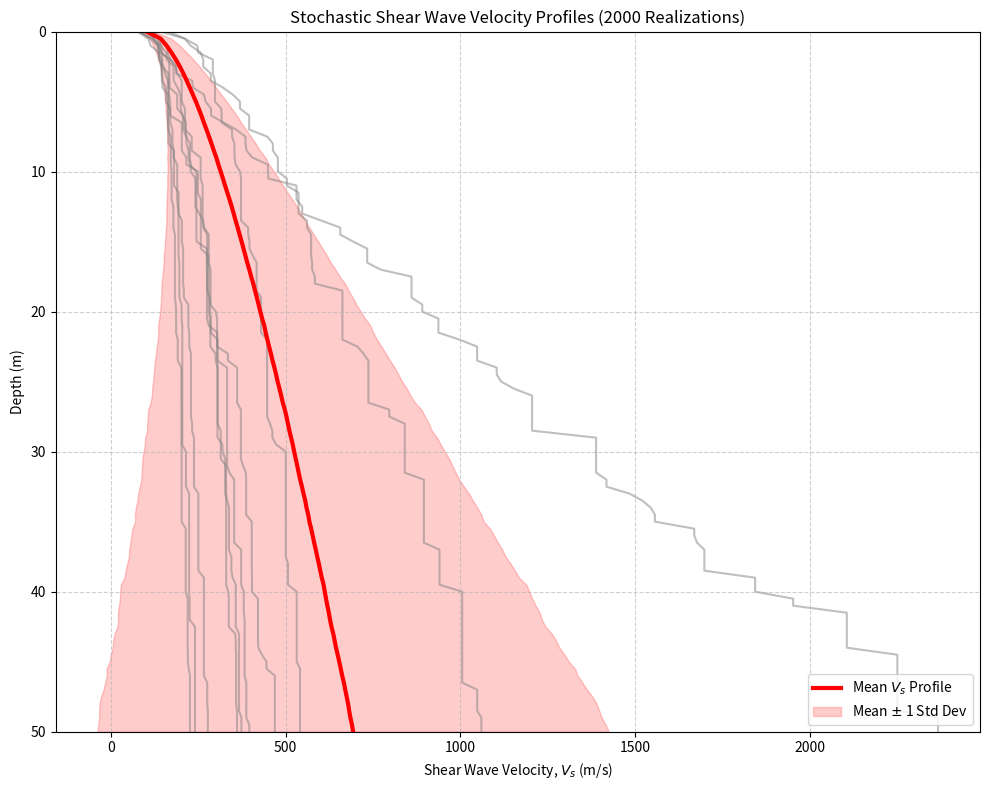
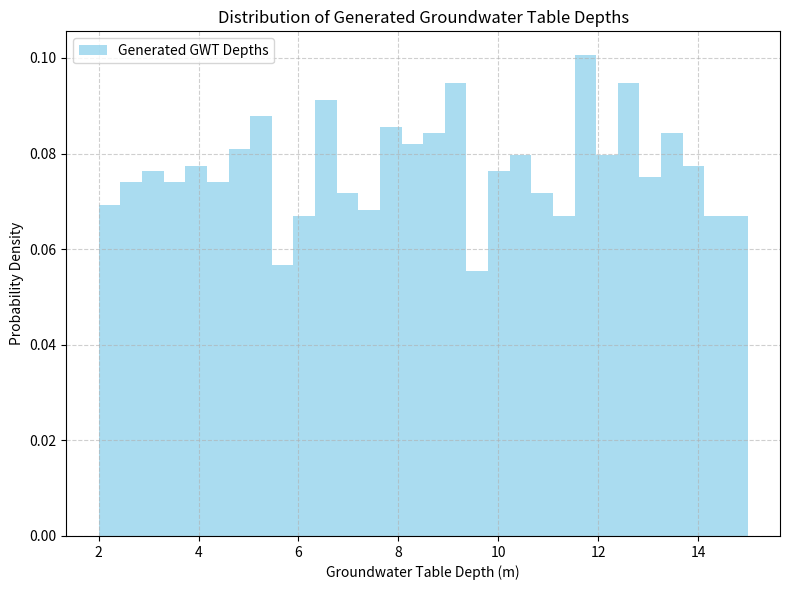
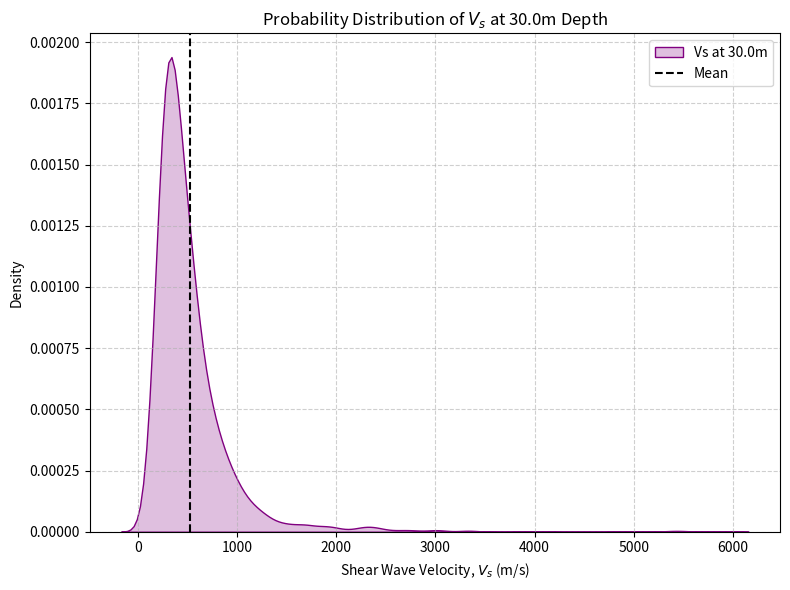

The matplotlib source for these figures, in order:
from typing import Tuple

import matplotlib.pyplot as plt
import numpy as np
import seaborn as sns
from scipy.stats import lognorm, rv_continuous, uniform

# Use the seaborn 'colorblind' palette for accessibility
sns.set_palette("colorblind")

# --- Function Definitions ---


def generate_soil_profile(
    depths: np.ndarray,
    param_a: rv_continuous,
    param_b: rv_continuous,
    param_c: rv_continuous,
    noise_strength: float = 0.05,
) -> np.ndarray:
    """
    Generates a single shear wave velocity (Vs) profile.

    Args:
        depths (np.ndarray): An array of depths for the profile.
        param_a (lognorm): Log-normal distribution for the 'a' parameter.
        param_b (lognorm): Log-normal distribution for the 'b' parameter.
        param_c (lognorm): Log-normal distribution for the 'c' parameter.
        noise_strength (float): The strength of the multiplicative noise term.

    Returns:
        np.ndarray: An array of Vs values for the generated profile.
    """
    # Sample from the defined parameter distributions
    a = param_a.rvs()
    b = param_b.rvs()
    c = param_c.rvs()

    # Calculate the Vs profile based on the power-law model
    vs_profile = a * (depths**b) + c

    # Add a more realistic, multiplicative noise term.
    # This simulates small, random variations within the soil layers.
    noise = 1 + np.random.normal(loc=0, scale=noise_strength, size=depths.size)
    vs_profile *= noise

    # Ensure Vs increases monotonically with depth, which is physically realistic.
    # We use cumulative maximum to achieve this.
    return np.maximum.accumulate(vs_profile)


def run_monte_carlo_simulation(
    num_realizations: int, max_depth: int, num_points: int, noise_strength: float = 0.05
) -> Tuple[np.ndarray, np.ndarray, np.ndarray]:
    """
    Runs a Monte Carlo simulation to generate multiple soil profiles and GWT depths.

    Args:
        num_realizations (int): Number of profiles to generate.
        max_depth (int): Maximum depth of the profiles.
        num_points (int): Number of discretization points.
        noise_strength (float): Strength of the multiplicative noise.

    Returns:
        Tuple[np.ndarray, np.ndarray, np.ndarray]:
            - all_vs_profiles (np.ndarray): Array of all generated Vs profiles.
            - all_gwt_depths (np.ndarray): Array of all generated GWT depths.
            - depths (np.ndarray): The depth array used for the profiles.
    """
    # Create the depth array once
    depths = np.linspace(0, max_depth, num_points)

    # Define distributions locally or pass as arguments
    param_a_dist = lognorm(s=0.5, scale=50)
    param_b_dist = lognorm(s=0.3, scale=0.5)
    param_c_dist = lognorm(s=0.2, scale=100)
    gwt_dist = uniform(loc=2, scale=13)

    # Use NumPy's vectorization for efficiency.
    # Instead of a loop, generate all random variables at once.
    a_params = param_a_dist.rvs(size=num_realizations)
    b_params = param_b_dist.rvs(size=num_realizations)
    c_params = param_c_dist.rvs(size=num_realizations)
    all_gwt_depths = gwt_dist.rvs(size=num_realizations)

    # Pre-allocate array for all Vs profiles
    all_vs_profiles = np.zeros((num_realizations, num_points))

    # Calculate all profiles in a single vectorized operation
    for i in range(num_realizations):
        vs_profile = a_params[i] * (depths ** b_params[i]) + c_params[i]

        # Apply the more realistic multiplicative noise
        noise = 1 + np.random.normal(0, noise_strength, size=num_points)
        vs_profile *= noise

        # Ensure monotonicity
        all_vs_profiles[i] = np.maximum.accumulate(vs_profile)

    return all_vs_profiles, all_gwt_depths, depths


def plot_results(
    vs_profiles: np.ndarray,
    gwt_depths: np.ndarray,
    depths: np.ndarray,
    num_realizations: int,
) -> None:
    """
    Creates and displays the plots for the simulation results.
    """
    # Plotting all Vs profiles, mean, and standard deviation
    plt.figure(figsize=(10, 8))

    # Plot a few random profiles
    for i in np.random.choice(num_realizations, 10, replace=False):
        plt.plot(vs_profiles[i], depths, alpha=0.5, color="gray", zorder=1)

    # Plot the mean and +/- one standard deviation
    vs_mean = np.mean(vs_profiles, axis=0)
    vs_std = np.std(vs_profiles, axis=0)
    plt.plot(
        vs_mean, depths, color="red", linewidth=3, label="Mean $V_s$ Profile", zorder=2
    )
    plt.fill_betweenx(
        depths,
        vs_mean - vs_std,
        vs_mean + vs_std,
        color="red",
        alpha=0.2,
        label=r"Mean $\pm$ 1 Std Dev",
        zorder=0,
    )
    plt.xlabel("Shear Wave Velocity, $V_s$ (m/s)")
    plt.ylabel("Depth (m)")
    plt.title(
        f"Stochastic Shear Wave Velocity Profiles ({num_realizations} Realizations)"
    )
    plt.ylim(depths[-1], 0)  # Invert y-axis to represent depth
    plt.grid(True, linestyle="--", alpha=0.6)
    plt.legend(loc="lower right")
    plt.tight_layout()
    plt.show()

    # Plotting the GWT distribution
    plt.figure(figsize=(8, 6))
    plt.hist(
        gwt_depths,
        bins=30,
        density=True,
        alpha=0.7,
        color="skyblue",
        label="Generated GWT Depths",
    )
    plt.xlabel("Groundwater Table Depth (m)")
    plt.ylabel("Probability Density")
    plt.title("Distribution of Generated Groundwater Table Depths")
    plt.grid(True, linestyle="--", alpha=0.6)
    plt.legend()
    plt.tight_layout()
    plt.show()


# --- Main simulation ---
if __name__ == "__main__":
    NUM_REALIZATIONS = 2000  # Increased for better statistics
    MAX_DEPTH = 50
    NUM_POINTS = 101

    print(f"Generating {NUM_REALIZATIONS} soil profiles...")
    vs_profiles, gwt_depths, depths = run_monte_carlo_simulation(
        NUM_REALIZATIONS, MAX_DEPTH, NUM_POINTS
    )
    print("Generation complete!")

    # --- Visualization ---
    plot_results(vs_profiles, gwt_depths, depths, NUM_REALIZATIONS)

    # --- Additional Plotting: Distribution at a Specific Depth ---
    # This new plot helps visualize how uncertainty grows with depth
    target_depth_idx = np.abs(
        depths - 30
    ).argmin()  # Find index of depth closest to 30m
    target_depth = depths[target_depth_idx]

    plt.figure(figsize=(8, 6))
    sns.kdeplot(
        vs_profiles[:, target_depth_idx],
        fill=True,
        color="purple",
        label=f"Vs at {target_depth}m",
    )
    plt.axvline(
        x=float(np.mean(vs_profiles[:, target_depth_idx])),
        color="black",
        linestyle="--",
        label="Mean",
    )
    plt.xlabel("Shear Wave Velocity, $V_s$ (m/s)")
    plt.ylabel("Density")
    plt.title(f"Probability Distribution of $V_s$ at {target_depth}m Depth")
    plt.grid(True, linestyle="--", alpha=0.6)
    plt.legend()
    plt.tight_layout()
    plt.show()
